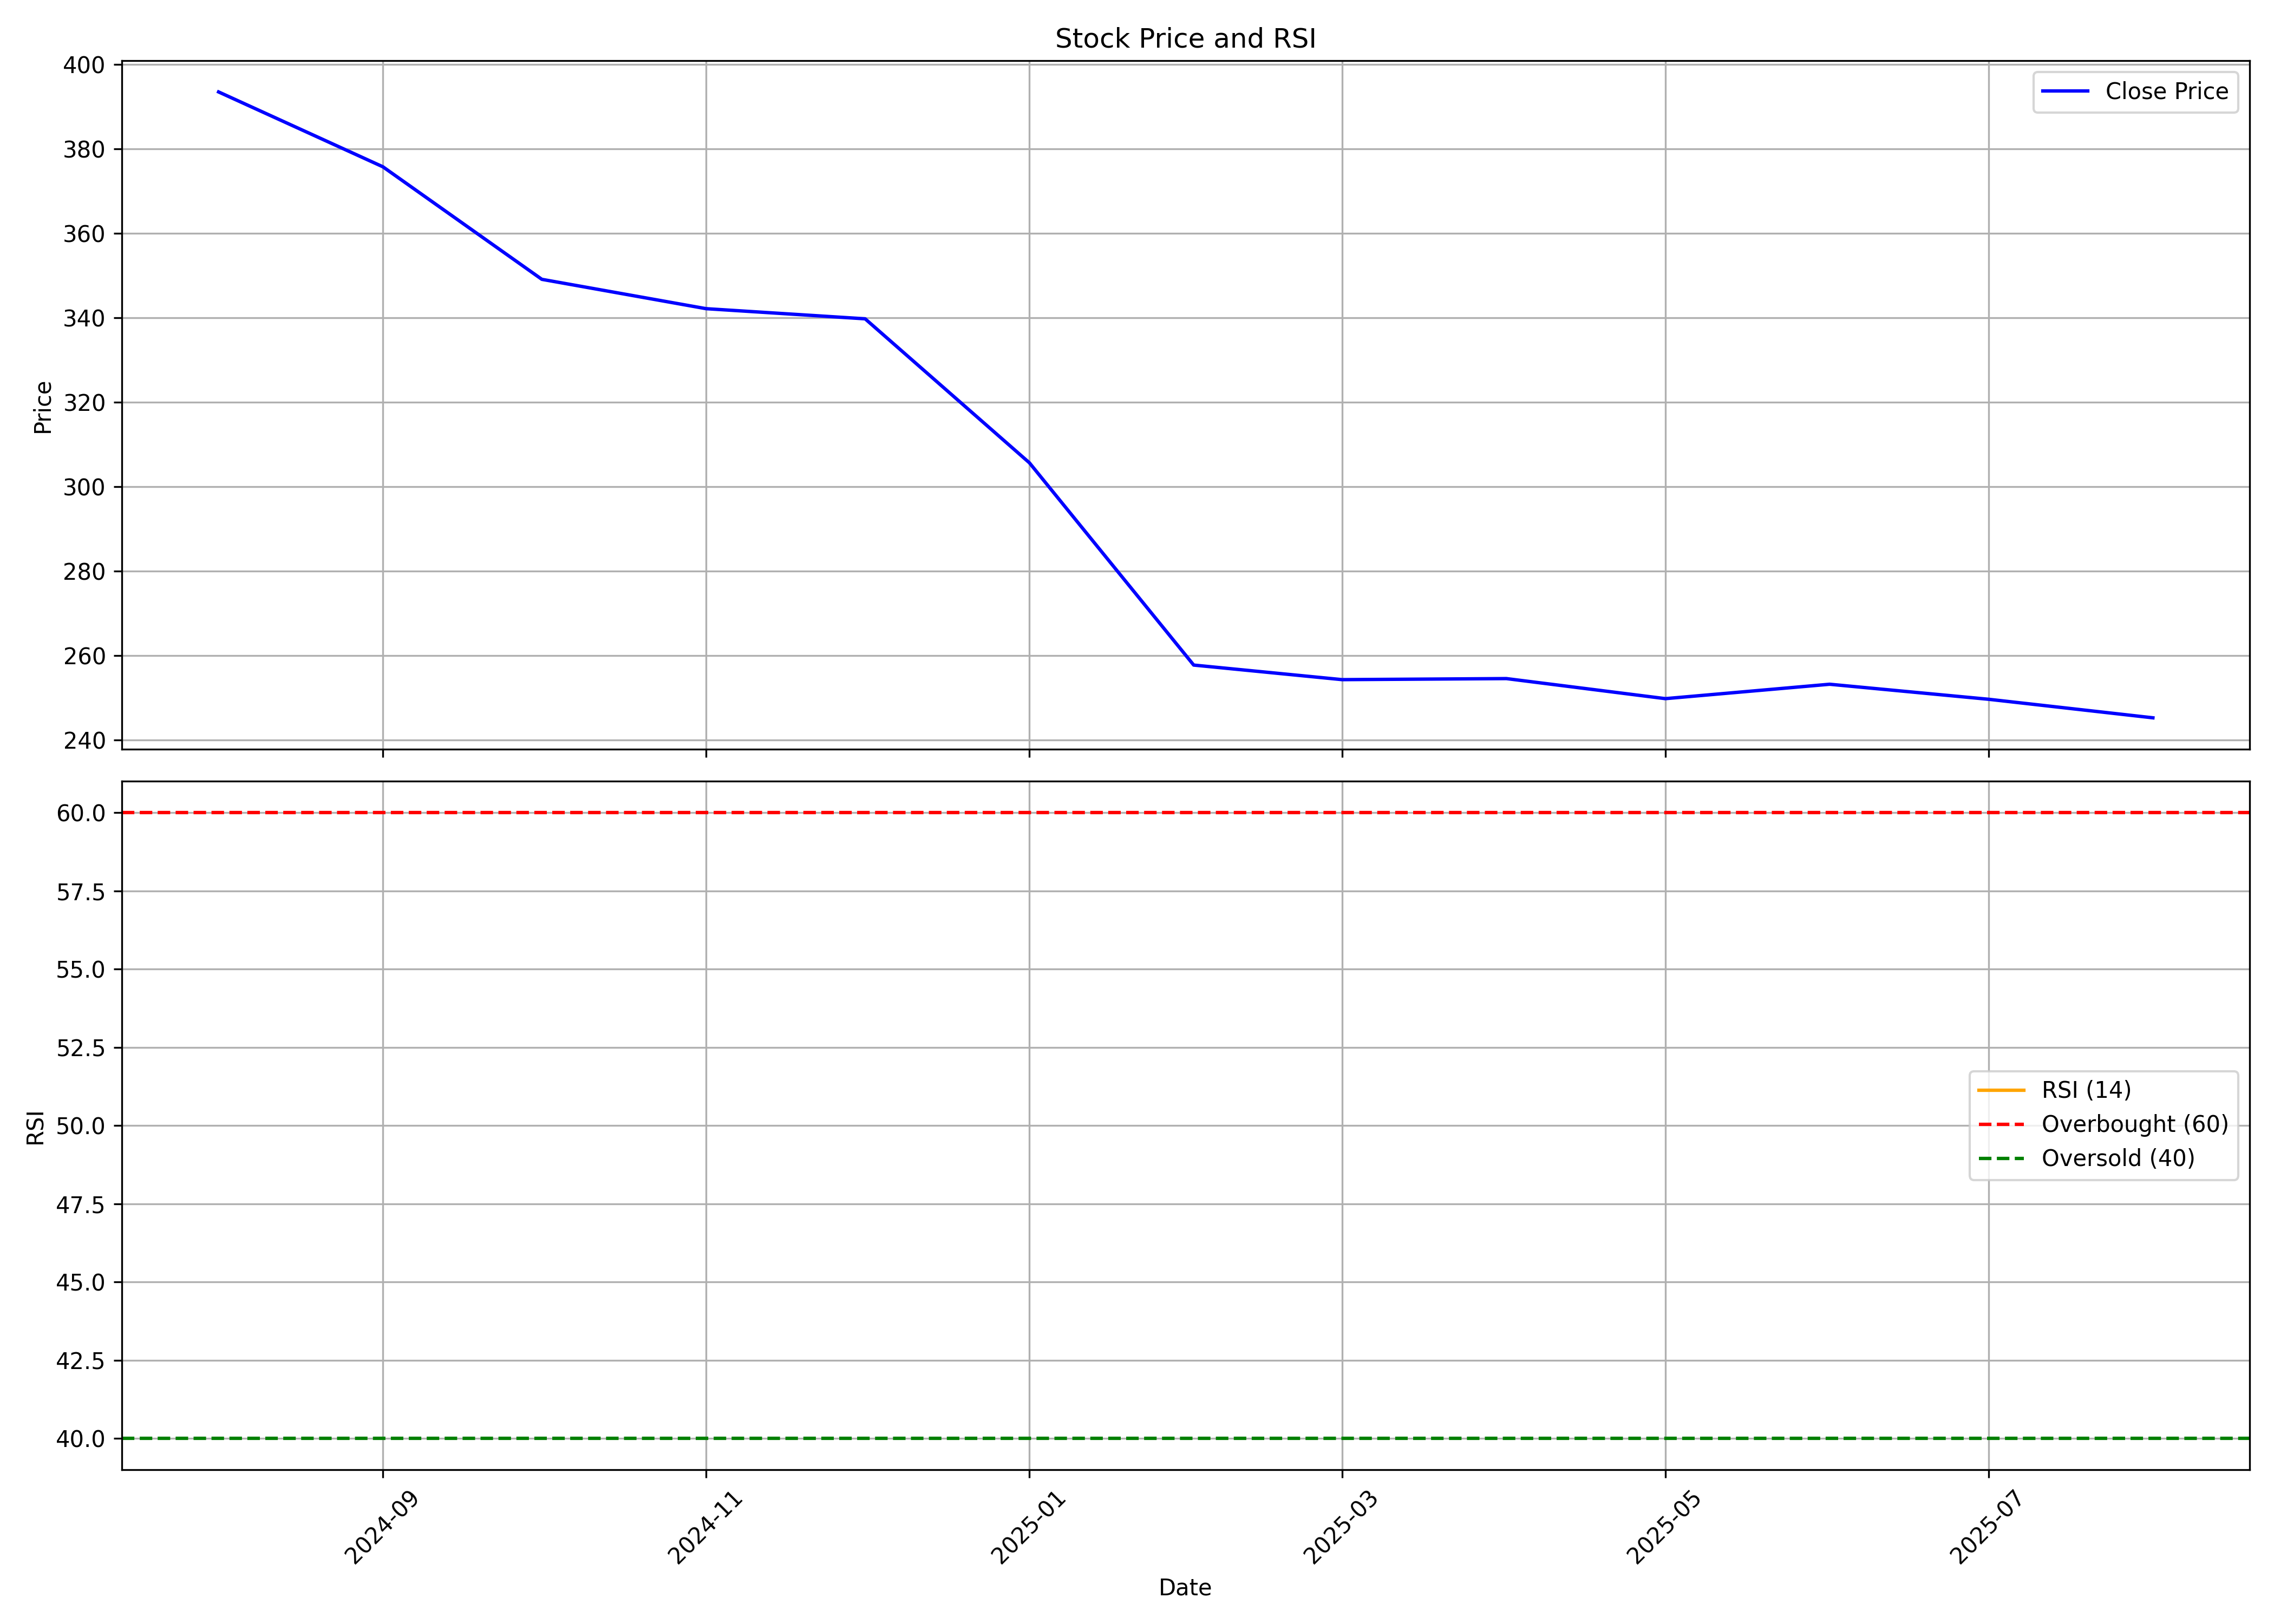

Values plotted in this chart, from the file beside it:
, date, symbol, open, high, low, close, volume, rsi
0, 2024-08-01, CEIGALL, 418.4, 424.2, 367.7, 393.5, 30024922, 
1, 2024-09-01, CEIGALL, 399.5, 401.5, 367.4, 375.8, 11846048, 
2, 2024-10-01, CEIGALL, 376.2, 397.0, 336.0, 349.1, 6156459, 
3, 2024-11-01, CEIGALL, 355.0, 370.0, 293.0, 342.2, 5684008, 
4, 2024-12-01, CEIGALL, 342.2, 383.0, 333.4, 339.8, 7853376, 
5, 2025-01-01, CEIGALL, 340.0, 351.0, 288, 305.7, 2797380, 
6, 2025-02-01, CEIGALL, 304.0, 318.2, 241.9, 257.8, 2801292, 
7, 2025-03-01, CEIGALL, 255.1, 279.9, 238.4, 254.4, 4806196, 
8, 2025-04-01, CEIGALL, 257.9, 271, 235.9, 254.6, 2325465, 
9, 2025-05-01, CEIGALL, 251.2, 275.6, 243.4, 249.9, 2606195, 
10, 2025-06-01, CEIGALL, 252, 267.0, 236.4, 253.3, 4754648, 
11, 2025-07-01, CEIGALL, 254.5, 291.0, 248.2, 249.7, 15747900, 
12, 2025-08-01, CEIGALL, 249.9, 273.0, 244.5, 245.3, 2287599, 
